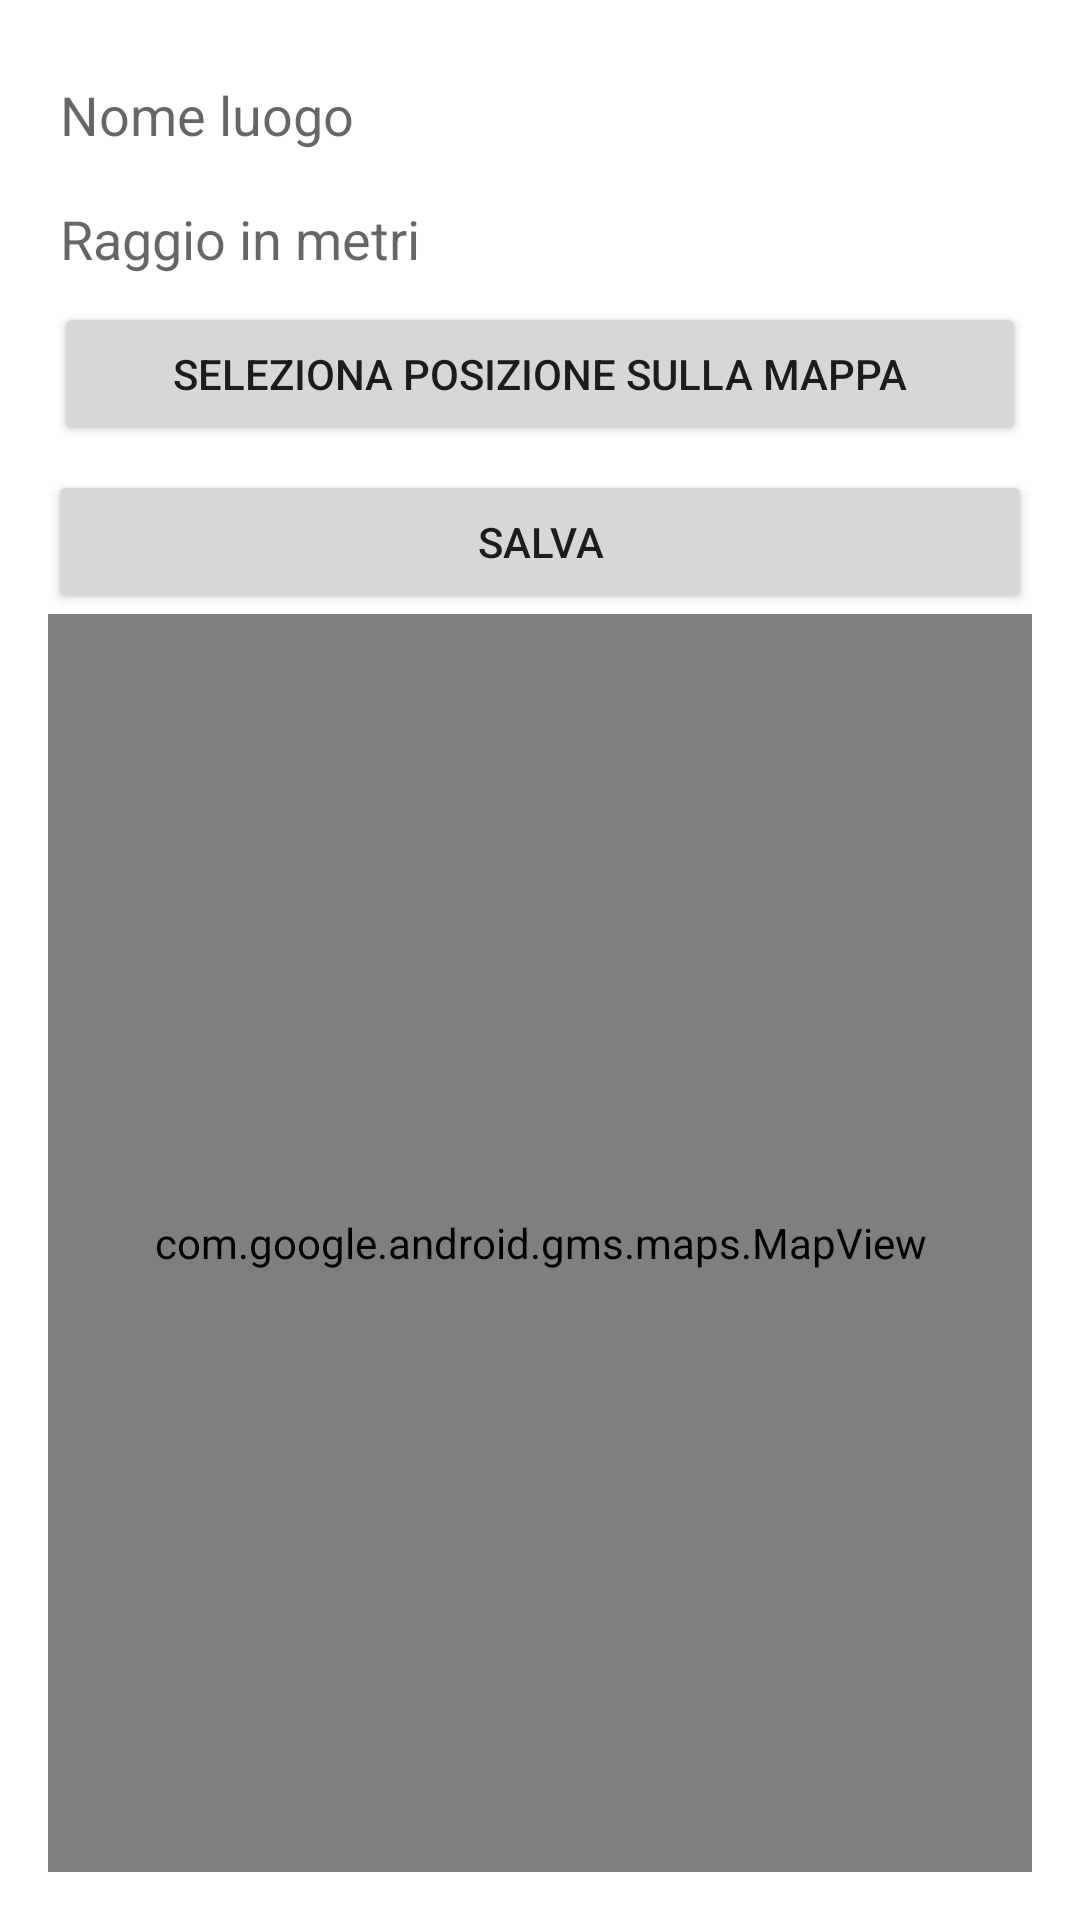

Here is an Android app screen rendered from its layout file. Give the layout XML and the strings, colors and styles it references.
<!-- AndroidManifest.xml: application theme Theme.TravelCompanion -->
<!-- res/layout/fragment_add_geofence.xml -->
<?xml version="1.0" encoding="utf-8"?>
<androidx.constraintlayout.widget.ConstraintLayout
    xmlns:android="http://schemas.android.com/apk/res/android"
    xmlns:app="http://schemas.android.com/apk/res-auto"
    xmlns:tools="http://schemas.android.com/tools"
    android:layout_width="match_parent"
    android:layout_height="match_parent"
    android:padding="16dp">

    <EditText
        android:id="@+id/etName"
        android:layout_width="0dp"
        android:layout_height="wrap_content"
        android:hint="Nome luogo"
        app:layout_constraintTop_toTopOf="parent"
        app:layout_constraintStart_toStartOf="parent"
        app:layout_constraintEnd_toEndOf="parent"/>

    <EditText
        android:id="@+id/etRadius"
        android:layout_width="0dp"
        android:layout_height="wrap_content"
        android:hint="Raggio in metri"
        android:inputType="number"
        app:layout_constraintTop_toBottomOf="@id/etName"
        app:layout_constraintStart_toStartOf="parent"
        app:layout_constraintEnd_toEndOf="parent"/>

    <Button
        android:id="@+id/btnPickLocation"
        android:layout_margin="2dp"
        android:layout_width="0dp"
        android:layout_height="wrap_content"
        android:text="Seleziona posizione sulla mappa"
        app:layout_constraintTop_toBottomOf="@id/etRadius"
        app:layout_constraintStart_toStartOf="parent"
        app:layout_constraintEnd_toEndOf="parent"/>

    <Button
        android:id="@+id/btnSaveGeofence"
        android:layout_marginTop="8dp"
        android:layout_width="0dp"
        android:layout_height="wrap_content"
        android:text="Salva"
        app:layout_constraintTop_toBottomOf="@id/btnPickLocation"
        app:layout_constraintStart_toStartOf="parent"
        app:layout_constraintEnd_toEndOf="parent"/>

    <com.google.android.gms.maps.MapView
        android:id="@+id/mapView"
        android:layout_width="0dp"
        android:layout_height="0dp"
        app:layout_constraintBottom_toBottomOf="parent"
        app:layout_constraintEnd_toEndOf="parent"
        app:layout_constraintStart_toStartOf="parent"
        app:layout_constraintTop_toBottomOf="@+id/btnSaveGeofence" />
</androidx.constraintlayout.widget.ConstraintLayout>
<!-- resources referenced by this layout -->
<resources>
  <style name="Theme.TravelCompanion" parent="Base.Theme.TravelCompanion" />
  <style name="Base.Theme.TravelCompanion" parent="Theme.MaterialComponents.DayNight.NoActionBar">
          
          <item name="colorPrimary">@color/purple</item>
          <item name="colorPrimaryVariant">@color/nightPurple</item>
          <item name="colorOnPrimary">@android:color/white</item>
  
          
          <item name="colorControlNormal">@android:color/white</item>
  
          
          <item name="toolbarStyle">@style/CustomToolbar</item>
      </style>
  <color name="purple">#BA68C8</color>
  <color name="nightPurple">#A57E57C2</color>
  <style name="CustomToolbar" parent="Widget.AppCompat.Toolbar">
          <item name="android:background">@color/purple</item>
          <item name="titleTextColor">@android:color/white</item>
          <item name="navigationIconTint">@android:color/white</item>
      </style>
</resources>
